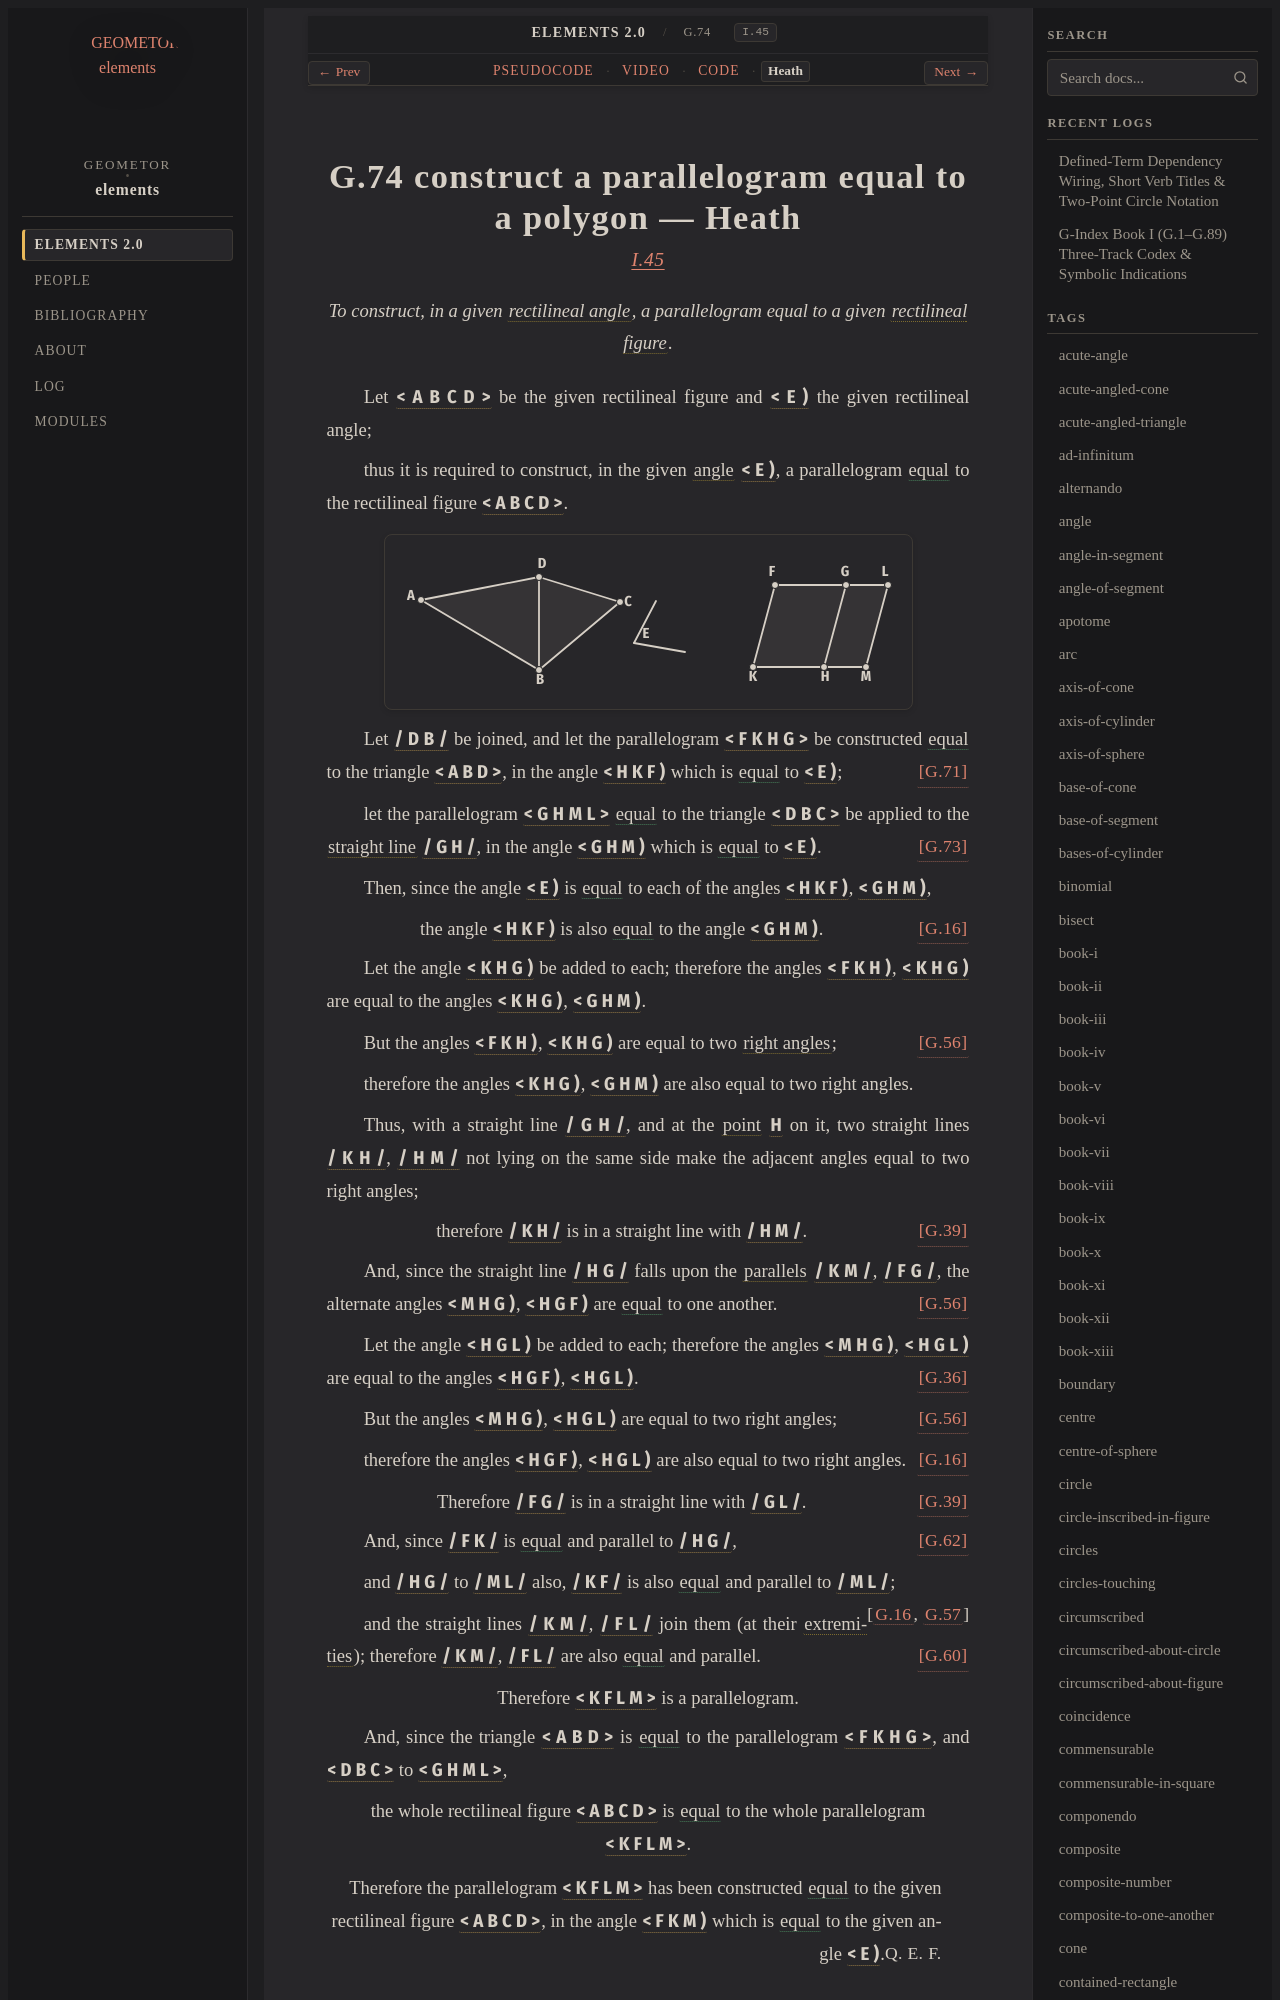

repository: geometor/elements · page: elements2/G.74/heath.html · generator: sphinx

:canonical_id: G.74
:original_id: I.45
:title: G.74 construct a parallelogram equal to a polygon
:volume: I
:book: I
:type: prop
:youtube_id: nzPEPnBX8Ek

G.74 construct a parallelogram equal to a polygon — Heath
=========================================================

.. rubric:: `I.45 <https://geometor.github.io/euclid/heath/volume_I/book_i/propositions/45/>`_

.. enunciation::

   To construct, in a given :term:`rectilineal angle <G.30>`, a parallelogram equal to a given :term:`rectilineal figure <G.12>`.

Let :g:`< A B C D > <g1:< A B C D >>` be the given rectilineal figure and :g:`< E ) <g1:< E )>` the given rectilineal angle;

thus it is required to construct, in the given :term:`angle <G.22>` :g:`< E ) <g1:< E )>`, a parallelogram :eq:`equal <g1:< K F L M > = g1:< A B C D >>` to the rectilineal figure :g:`< A B C D > <g1:< A B C D >>`.

.. picture:: g1.svg
   :alt: Folio 0359 Figure 1 - Proposition 45

Let :g:`/ D B / <g1:/ D B />` be joined, and let the parallelogram :g:`< F K H G > <g1:< F K H G >>` be constructed :eq:`equal <g1:< F K H G > = g1:< A B D >>` to the triangle :g:`< A B D > <g1:< A B D >>`, in the angle :g:`< H K F ) <g1:< H K F )>` which is :eq:`equal <g1:< H K F ) = g1:< E )>` to :g:`< E ) <g1:< E )>`; :just:`[G.71] <G.71>`

let the parallelogram :g:`< G H M L > <g1:< G H M L >>` :eq:`equal <g1:< G H M L > = g1:< D B C >>` to the triangle :g:`< D B C > <g1:< D B C >>` be applied to the :term:`straight line <G.4>` :g:`/ G H / <g1:/ G H />`, in the angle :g:`< G H M ) <g1:< G H M )>` which is :eq:`equal <g1:< G H M ) = g1:< E )>` to :g:`< E ) <g1:< E )>`. :just:`[G.73] <G.73>`

Then, since the angle :g:`< E ) <g1:< E )>` is :eq:`equal <g1:< E ) = g1:< H K F ) = g1:< G H M )>` to each of the angles :g:`< H K F ) <g1:< H K F )>`, :g:`< G H M ) <g1:< G H M )>`,

.. assertion:: [G.16] <G.16>

   the angle :g:`< H K F ) <g1:< H K F )>` is also :eq:`equal <g1:< H K F ) = g1:< G H M )>` to the angle :g:`< G H M ) <g1:< G H M )>`.

Let the angle :g:`< K H G ) <g1:< K H G )>` be added to each; therefore the angles :g:`< F K H ) <g1:< F K H )>`, :g:`< K H G ) <g1:< K H G )>` are equal to the angles :g:`< K H G ) <g1:< K H G )>`, :g:`< G H M ) <g1:< G H M )>`.

But the angles :g:`< F K H ) <g1:< F K H )>`, :g:`< K H G ) <g1:< K H G )>` are equal to two :term:`right angles <G.33>`; :just:`[G.56] <G.56>`

therefore the angles :g:`< K H G ) <g1:< K H G )>`, :g:`< G H M ) <g1:< G H M )>` are also equal to two right angles.

Thus, with a straight line :g:`/ G H / <g1:/ G H />`, and at the :term:`point <G.1>` :g:`H <g1:H>` on it, two straight lines :g:`/ K H / <g1:/ K H />`, :g:`/ H M / <g1:/ H M />` not lying on the same side make the adjacent angles equal to two right angles;

.. assertion:: [G.39] <G.39>

   therefore :g:`/ K H / <g1:/ K H />` is in a straight line with :g:`/ H M / <g1:/ H M />`.

And, since the straight line :g:`/ H G / <g1:/ H G />` falls upon the :term:`parallels <G.52>` :g:`/ K M / <g1:/ K M />`, :g:`/ F G / <g1:/ F G />`, the alternate angles :g:`< M H G ) <g1:< M H G )>`, :g:`< H G F ) <g1:< H G F )>` are :eq:`equal <g1:< M H G ) = g1:< H G F )>` to one another. :just:`[G.56] <G.56>`

Let the angle :g:`< H G L ) <g1:< H G L )>` be added to each; therefore the angles :g:`< M H G ) <g1:< M H G )>`, :g:`< H G L ) <g1:< H G L )>` are equal to the angles :g:`< H G F ) <g1:< H G F )>`, :g:`< H G L ) <g1:< H G L )>`. :just:`[G.36] <G.36>`

But the angles :g:`< M H G ) <g1:< M H G )>`, :g:`< H G L ) <g1:< H G L )>` are equal to two right angles; :just:`[G.56] <G.56>`

therefore the angles :g:`< H G F ) <g1:< H G F )>`, :g:`< H G L ) <g1:< H G L )>` are also equal to two right angles. :just:`[G.16] <G.16>`

.. assertion:: [G.39] <G.39>

   Therefore :g:`/ F G / <g1:/ F G />` is in a straight line with :g:`/ G L / <g1:/ G L />`.

And, since :g:`/ F K / <g1:/ F K />` is :eq:`equal <g1:/ F K / = g1:/ H G / = g1:/ M L />` and parallel to :g:`/ H G / <g1:/ H G />`, :just:`[G.62] <G.62>`

and :g:`/ H G / <g1:/ H G />` to :g:`/ M L / <g1:/ M L />` also, :g:`/ K F / <g1:/ K F />` is also :eq:`equal <g1:/ K F / = g1:/ M L />` and parallel to :g:`/ M L / <g1:/ M L />`; :just:`[G.16, G.57] <G.16, G.57>`

and the straight lines :g:`/ K M / <g1:/ K M />`, :g:`/ F L / <g1:/ F L />` join them (at their :term:`extremities <G.6>`); therefore :g:`/ K M / <g1:/ K M />`, :g:`/ F L / <g1:/ F L />` are also :eq:`equal <g1:/ K M / = g1:/ F L />` and parallel. :just:`[G.60] <G.60>`

.. assertion::

   Therefore :g:`< K F L M > <g1:< K F L M >>` is a parallelogram.

And, since the triangle :g:`< A B D > <g1:< A B D >>` is :eq:`equal <g1:< A B D > = g1:< F K H G >; g1:< D B C > = g1:< G H M L >>` to the parallelogram :g:`< F K H G > <g1:< F K H G >>`, and :g:`< D B C > <g1:< D B C >>` to :g:`< G H M L > <g1:< G H M L >>`,

.. assertion::
